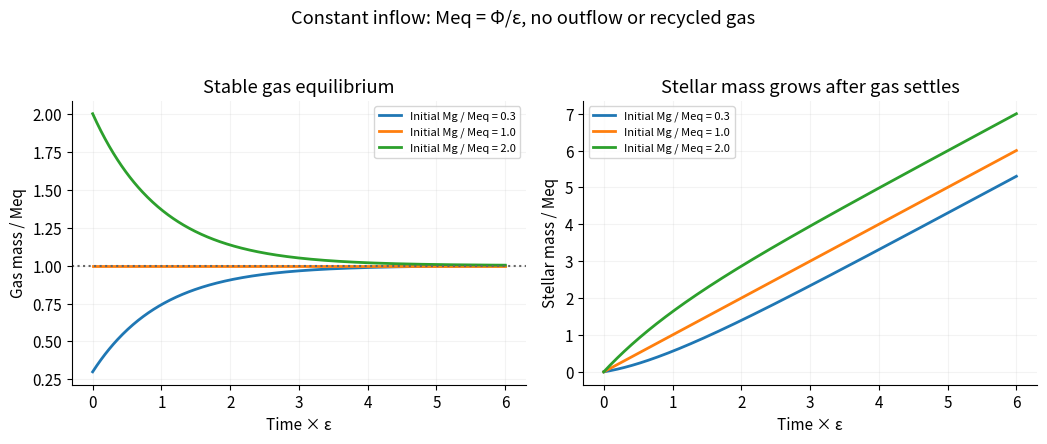

Here is the Python script that generated this plot: (Note: this script raises an exception after producing the figure.)
"""Original analytic solution diagram; Python3.14.4, numpy2.3.5, matplotlib3.10.7.
Run from mirrored _media directory; output is a basename in cwd.
"""
from pathlib import Path
import numpy as np
import matplotlib
matplotlib.use('Agg')
import matplotlib.pyplot as plt
from matplotlib.patches import Circle
plt.rcParams.update({'font.size':11,'figure.facecolor':'white','axes.spines.top':False,'axes.spines.right':False})
x=np.linspace(0,6,400);fig,axs=plt.subplots(1,2,figsize=(10.6,4.5))
for ratio in [.3,1,2]:
 gas=1+(ratio-1)*np.exp(-x);stars=x+(ratio-1)*(1-np.exp(-x));axs[0].plot(x,gas,lw=2,label='Initial Mg / Meq = %.1f'%ratio);axs[1].plot(x,stars,lw=2,label='Initial Mg / Meq = %.1f'%ratio)
axs[0].axhline(1,color='.4',ls=':');axs[0].set(ylabel='Gas mass / Meq',title='Stable gas equilibrium');axs[1].set(ylabel='Stellar mass / Meq',title='Stellar mass grows after gas settles')
for ax in axs:ax.set(xlabel='Time × ε');ax.legend(fontsize=8);ax.grid(alpha=.15)
fig.suptitle('Constant inflow: Meq = Φ/ε, no outflow or recycled gas');fig.tight_layout(rect=(0,0,1,.94))

fig.savefig(Path(__file__).with_suffix('.png').name,dpi=150,facecolor='white',bbox_inches='tight');plt.close(fig)
